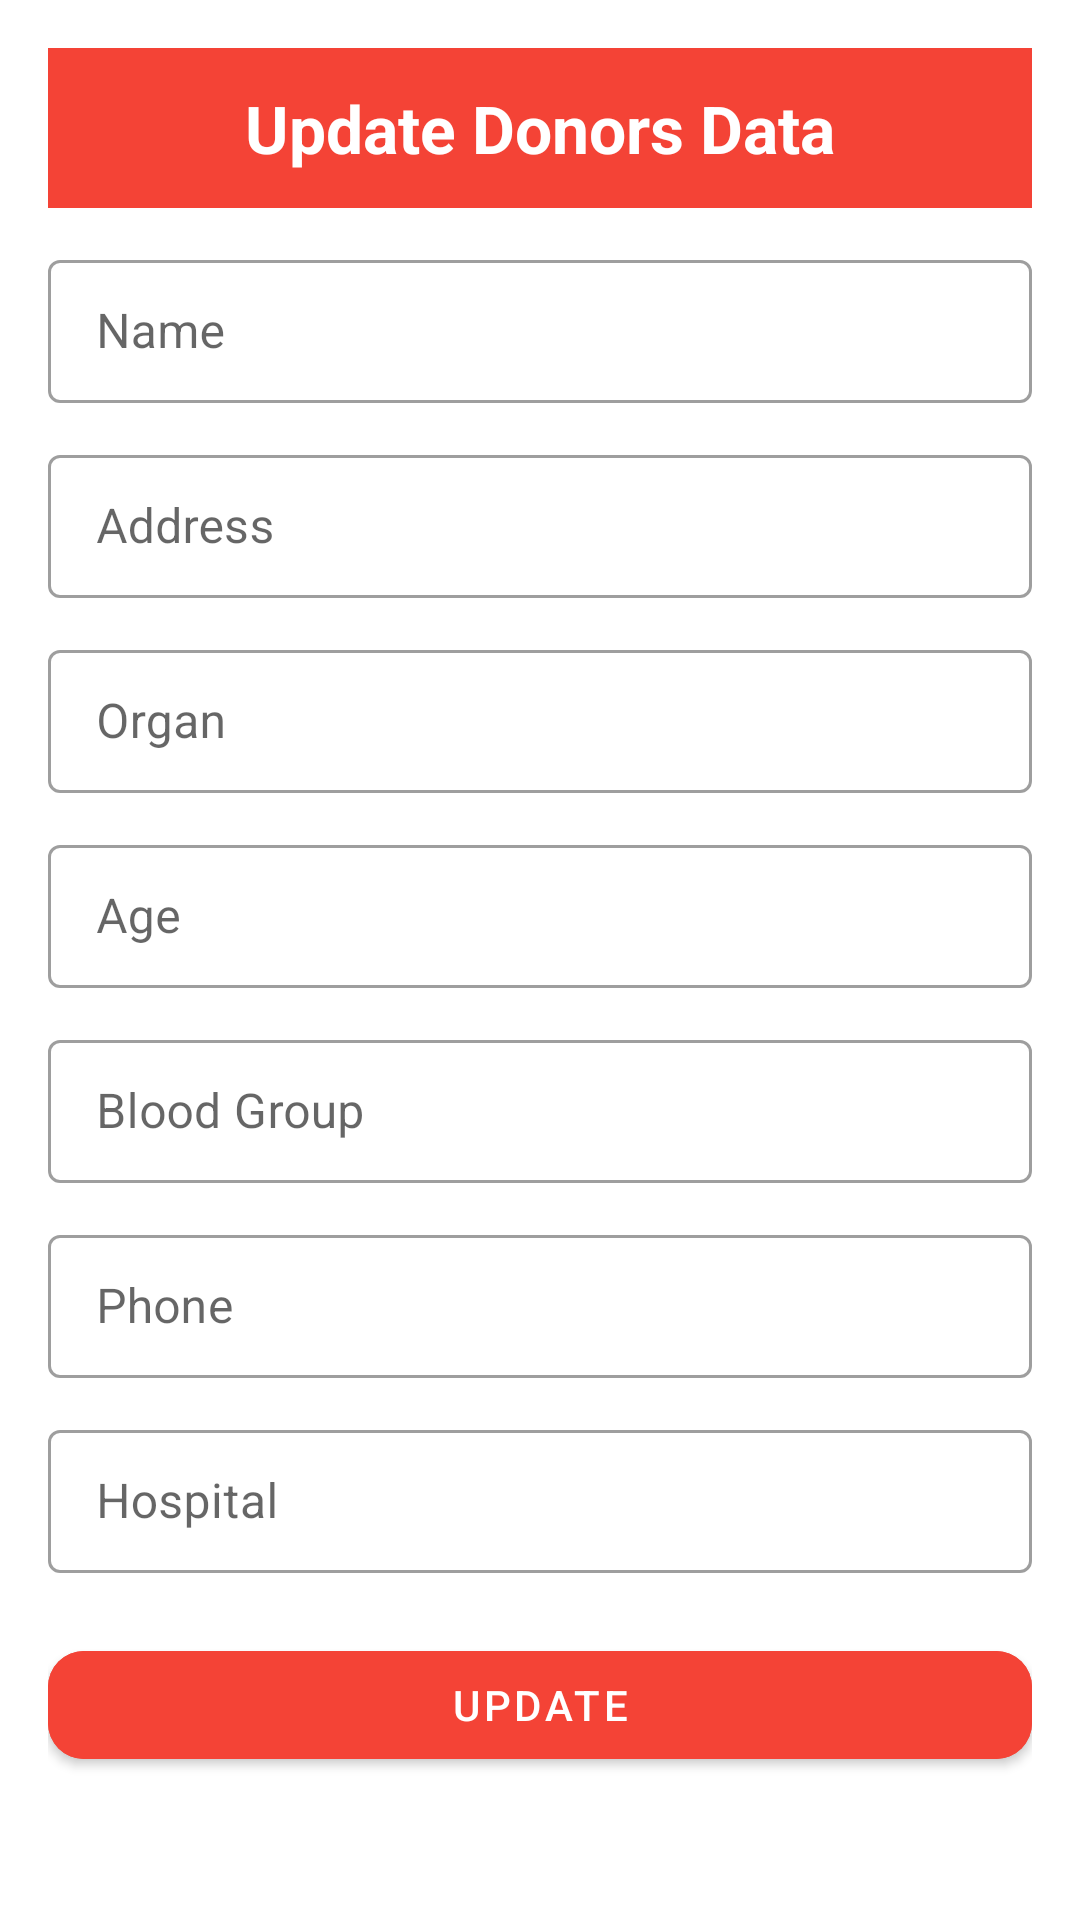

Reconstruct the res/layout file that produces this screen, plus the resources it refers to.
<!-- AndroidManifest.xml: application theme Theme.DataFlair -->
<!-- res/layout/dialogcontent.xml -->
<?xml version="1.0" encoding="utf-8"?>
<ScrollView xmlns:android="http://schemas.android.com/apk/res/android"
    xmlns:app="http://schemas.android.com/apk/res-auto"
    android:layout_width="match_parent"
    android:layout_height="wrap_content"
    android:fillViewport="true">

    <LinearLayout
        android:layout_width="match_parent"
        android:layout_height="wrap_content"
        android:orientation="vertical"
        android:padding="16dp">

        
        <TextView
            android:layout_width="match_parent"
            android:layout_height="wrap_content"
            android:background="#F44336"
            android:gravity="center"
            android:padding="12dp"
            android:text="Update Donors Data"
            android:textColor="#fff"
            android:textSize="22sp"
            android:textStyle="bold" />

        
        <com.google.android.material.textfield.TextInputLayout
            style="@style/Widget.MaterialComponents.TextInputLayout.OutlinedBox.Dense"
            android:layout_width="match_parent"
            android:layout_height="wrap_content"
            android:layout_marginTop="12dp">

            <com.google.android.material.textfield.TextInputEditText
                android:id="@+id/nameEdit"
                android:layout_width="match_parent"
                android:layout_height="wrap_content"
                android:hint="Name"
                android:inputType="textPersonName" />
        </com.google.android.material.textfield.TextInputLayout>

        
        <com.google.android.material.textfield.TextInputLayout
            style="@style/Widget.MaterialComponents.TextInputLayout.OutlinedBox.Dense"
            android:layout_width="match_parent"
            android:layout_height="wrap_content"
            android:layout_marginTop="12dp">

            <com.google.android.material.textfield.TextInputEditText
                android:id="@+id/addressEdit"
                android:layout_width="match_parent"
                android:layout_height="wrap_content"
                android:hint="Address"
                android:inputType="textPostalAddress" />
        </com.google.android.material.textfield.TextInputLayout>

        
        <com.google.android.material.textfield.TextInputLayout
            style="@style/Widget.MaterialComponents.TextInputLayout.OutlinedBox.Dense"
            android:layout_width="match_parent"
            android:layout_height="wrap_content"
            android:layout_marginTop="12dp">

            <com.google.android.material.textfield.TextInputEditText
                android:id="@+id/donatedEdit"
                android:layout_width="match_parent"
                android:layout_height="wrap_content"
                android:hint="Organ"
                android:inputType="textCapWords" />
        </com.google.android.material.textfield.TextInputLayout>

        
        <com.google.android.material.textfield.TextInputLayout
            style="@style/Widget.MaterialComponents.TextInputLayout.OutlinedBox.Dense"
            android:layout_width="match_parent"
            android:layout_height="wrap_content"
            android:layout_marginTop="12dp">

            <com.google.android.material.textfield.TextInputEditText
                android:id="@+id/ageEdit"
                android:layout_width="match_parent"
                android:layout_height="wrap_content"
                android:hint="Age"
                android:inputType="number" />
        </com.google.android.material.textfield.TextInputLayout>

        
        <com.google.android.material.textfield.TextInputLayout
            style="@style/Widget.MaterialComponents.TextInputLayout.OutlinedBox.Dense"
            android:layout_width="match_parent"
            android:layout_height="wrap_content"
            android:layout_marginTop="12dp">

            <com.google.android.material.textfield.TextInputEditText
                android:id="@+id/bloodEdit"
                android:layout_width="match_parent"
                android:layout_height="wrap_content"
                android:hint="Blood Group"
                android:inputType="textCapCharacters"
                android:maxLength="3" />
        </com.google.android.material.textfield.TextInputLayout>

        
        <com.google.android.material.textfield.TextInputLayout
            style="@style/Widget.MaterialComponents.TextInputLayout.OutlinedBox.Dense"
            android:layout_width="match_parent"
            android:layout_height="wrap_content"
            android:layout_marginTop="12dp">

            <com.google.android.material.textfield.TextInputEditText
                android:id="@+id/phoneEdit"
                android:layout_width="match_parent"
                android:layout_height="wrap_content"
                android:hint="Phone"
                android:inputType="phone" />
        </com.google.android.material.textfield.TextInputLayout>

        
        <com.google.android.material.textfield.TextInputLayout
            style="@style/Widget.MaterialComponents.TextInputLayout.OutlinedBox.Dense"
            android:layout_width="match_parent"
            android:layout_height="wrap_content"
            android:layout_marginTop="12dp">

            <com.google.android.material.textfield.TextInputEditText
                android:id="@+id/hospitalEdit"
                android:layout_width="match_parent"
                android:layout_height="wrap_content"
                android:hint="Hospital"
                android:inputType="textCapWords" />
        </com.google.android.material.textfield.TextInputLayout>

        
        <com.google.android.material.button.MaterialButton
            android:id="@+id/usubmit"
            android:layout_width="match_parent"
            android:layout_height="wrap_content"
            android:layout_marginTop="20dp"
            android:text="UPDATE"
            android:textAllCaps="true"
            app:cornerRadius="12dp"
            style="@style/Widget.MaterialComponents.Button"
            android:backgroundTint="#F44336"
            android:textColor="@android:color/white" />

    </LinearLayout>
</ScrollView>
<!-- resources referenced by this layout -->
<resources>
  <style name="Theme.DataFlair" parent="Theme.MaterialComponents.DayNight.DarkActionBar">
          
          <item name="colorPrimary">#F44336</item>
          <item name="colorPrimaryVariant">@color/purple_700</item>
          <item name="colorOnPrimary">@color/white</item>
          
          <item name="colorSecondary">@color/teal_200</item>
          <item name="colorSecondaryVariant">@color/teal_700</item>
          <item name="colorOnSecondary">@color/black</item>
          
          <item name="android:statusBarColor" tools:targetApi="l">?attr/colorPrimaryVariant</item>
          
      </style>
  <!-- not gathered from this repository: default colours our renderer supplied (Android Studio template values) -->
  <color name="purple_700">#FF3700B3</color>
  <color name="teal_200">#FF03DAC5</color>
  <color name="teal_700">#FF018786</color>
  <color name="black">#FF000000</color>
  <color name="white">#FFFFFFFF</color>
</resources>
